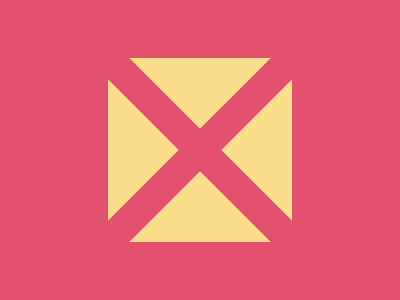

Recreate this image using only HTML and CSS.

<div class='box'></div>
<div class='x un'></div>
<div class='x du'></div>
<style>
  body, .x { background: #E3516E; }
  body {
    display: flex;
    justify-content: center;
    align-items: center;
  }
  div { position: absolute; }
  .box {
    height: 184px;
    width: 184px;
    background: #FADE8B;
  }
  .x {
    height: 260px;
    width: 30px;
  }
  .un { transform: rotate(45deg); }
  .du { transform: rotate(135deg); }
</style>